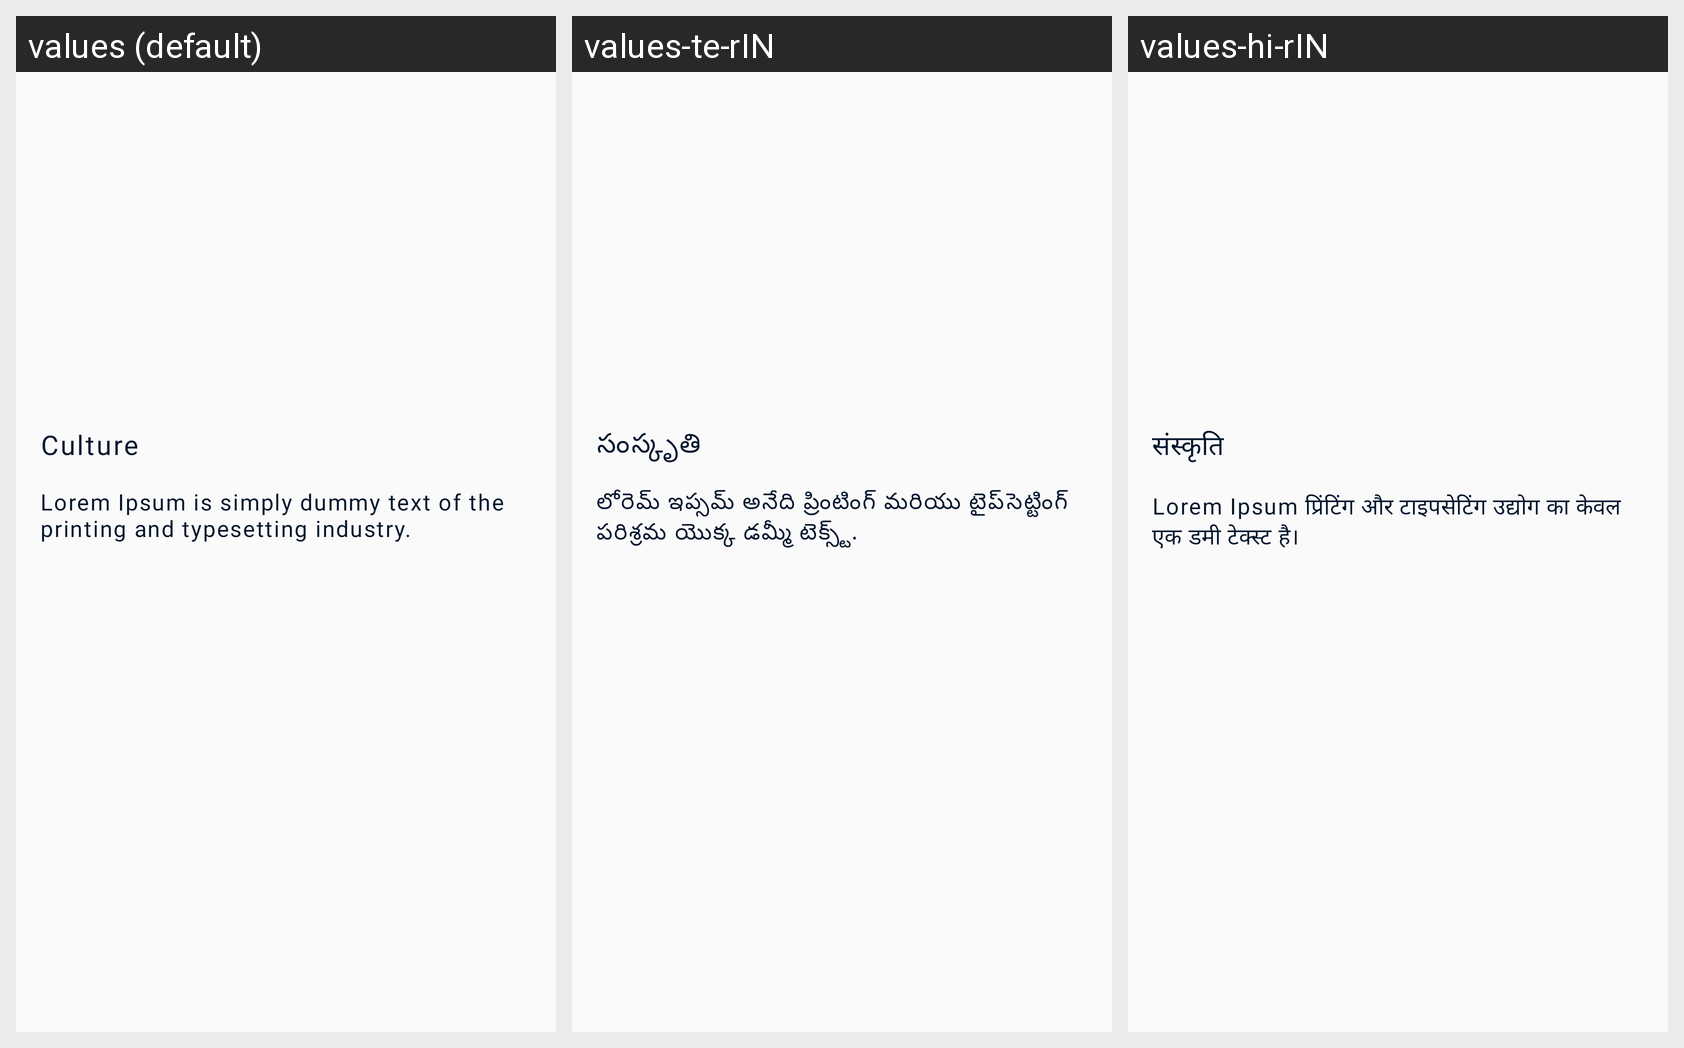

This grid shows one Android layout under several languages. Give, for every string resource on the screen, its name, the default text and each shown locale's text.
Android screen res/layout/activity_culture.xml rendered under 3 locales, left to right: values (default), values-te-rIN, values-hi-rIN. Device: Nexus 5 (rendered at 1080×1920; each locale shown at half size, 540×960, under a caption strip naming it); theme SplashScreenTheme.
Strings drawn on this screen, with the default value and each locale's value (text and hints the layout hard-codes, and strings that could not be matched under every locale, appear in the picture but are not listed):

culture
  values: Culture
  values-te-rIN: సంస్కృతి
  values-hi-rIN: संस्कृति

demo_text
  values: Lorem Ipsum is simply dummy text of the printing and typesetting industry.
  values-te-rIN: లోరెమ్ ఇప్సమ్ అనేది ప్రింటింగ్ మరియు టైప్‌సెట్టింగ్ పరిశ్రమ యొక్క డమ్మీ టెక్స్ట్.
  values-hi-rIN: Lorem Ipsum प्रिंटिंग और टाइपसेटिंग उद्योग का केवल एक डमी टेक्स्ट है।
